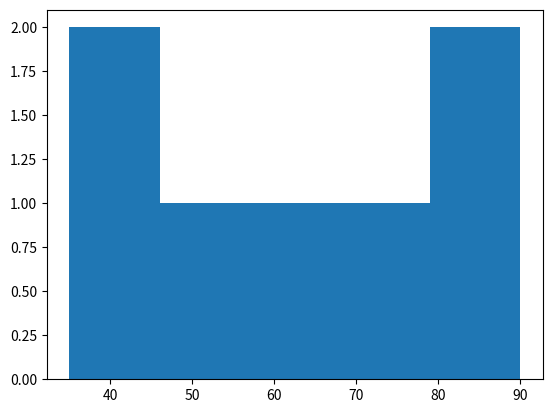

Recreate this plot in Python.
import matplotlib.pyplot as plt 

marks = [35, 40 ,56, 66, 78, 80, 90]
plt.hist(marks, bins= 5)
plt.show()
